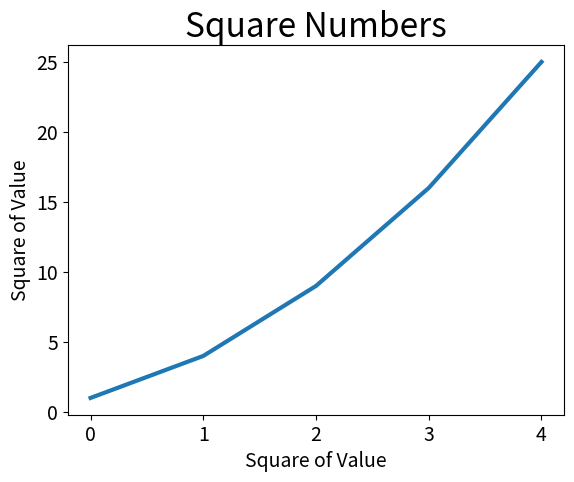

Write the Python code that produced this figure.
import matplotlib.pyplot as plt

squares = [1, 4, 9, 16, 25]
fig, ax = plt.subplots()
ax.plot(squares, linewidth=3)

# Establece el tìtulo del gràfico y las etiquetas de los ejes.
ax.set_title("Square Numbers", fontsize=24)
ax.set_xlabel("Square of Value", fontsize=14)
ax.set_ylabel("Square of Value", fontsize=14)

# Establece el tamaño de las etiquetas de los puntos de los ejes.
ax.tick_params(labelsize=14)

plt.show()